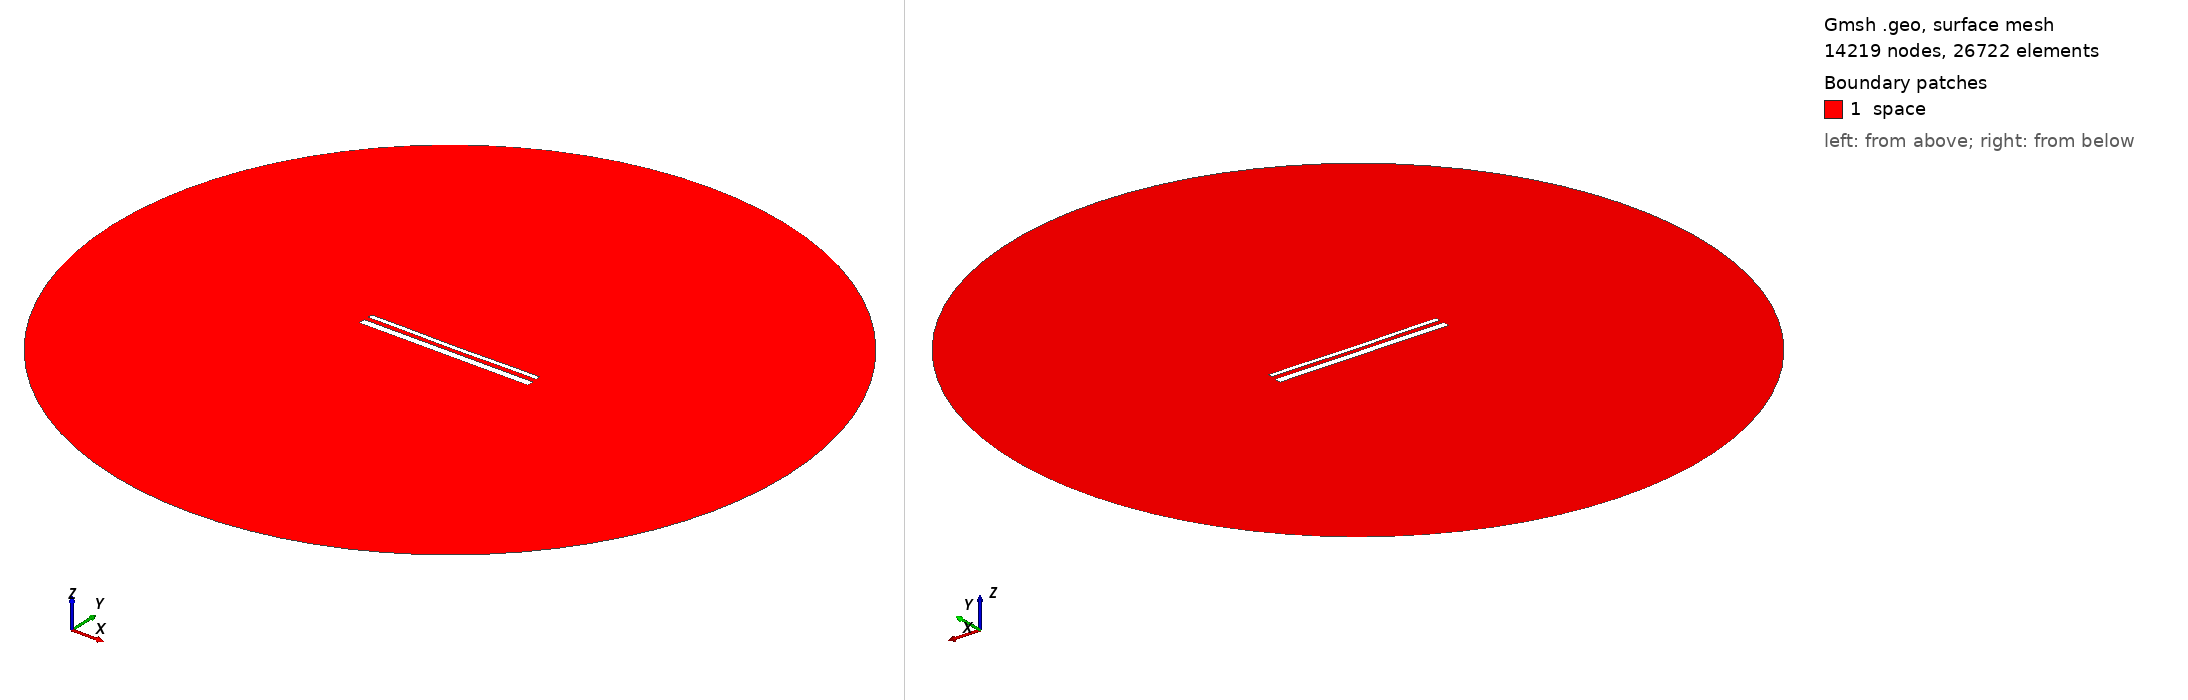

Gmsh geometry script, surface-meshed: 14219 nodes, 26722 surface elements. Boundary patches (legend numbers): 1 space. Left view from above one corner, right view from below the opposite corner. Legend entries are the model's physical surfaces. The drawing asked Gmsh for element sizes between 1% and 20% of the model's largest extent; the script's own settings can give other sizes.

=== 15264.geo (drawn) ===
//---------------------------------------
// Geometry kernel
//---------------------------------------

SetFactory("OpenCASCADE");



//---------------------------------------
// Parameters of the geometry
//---------------------------------------

// Overetch of the upper plate
overetch = 0.5;

// Distance between the plates
distance = 2.5;

// Discretization over the x axis (for the deformation)
nx = 50; 

// Length of the plate
L = 100 - overetch; 

// Number of modes
n = 4; 

// 1st mode coefficient
coeff(1) = 0.0;
beta(1) = 0.596864 * 3.1415926535 / L;

// 2nd mode coefficient
coeff(2) = -0.15;
beta(2) = 1.49418 * 3.1415926535 / L;

// 3rd mode coefficient
coeff(3) = 0.0;
beta(3) = 2.50025 * 3.1415926535 / L;

// 4th mode coefficient
coeff(4) = 0.07499999999999998;
beta(4) = 3.49999 * 3.1415926535 / L;



//---------------------------------------
// Upper plate (deformed rectangle)
//---------------------------------------

// Coordiantes of the upper plate
xmin = -50;
xmax = 50 - overetch;

// Height of the upper plate
yheight = 4 - 2 * overetch;

// Indexes of the points
UpperID[] = {};
LowerID[] = {};
LeftID[] = {};
RightID[] = {};

// Point index
p = 1;

// Horizontal edges
For i In {1:nx}
    x = xmin + (i-1)*(xmax - xmin)/(nx-1);

    y_bottom = distance / 2 + overetch;
    For j In {1:n}
        C = (Cosh(beta(j)*L) + Cos(beta(j)*L)) / (Sinh(beta(j)*L) + Sin(beta(j)*L));
        y_bottom  = y_bottom + coeff(j) * (Cosh(beta(j)*(x+50)) - Cos(beta(j)*(x+50)) - C * (Sinh(beta(j)*(x+50)) - Sin(beta(j)*(x+50))));
    EndFor

    y_top = y_bottom + yheight;

    Point(p) = {x, y_top, 0, 1.0};
    UpperID[i] = p;
    p = p + 1;

    Point(p) = {x, y_bottom, 0, 1.0};
    LowerID[i] = p;
    p = p + 1;
EndFor

// Create point lists
UpperPts[] = {}; LowerPts[] = {};
For i In {1:nx}
  UpperPts[] += {UpperID[i]};
  LowerPts[] += {LowerID[i]};
EndFor

// Build splines
Spline(1) = {UpperPts[]};
Spline(2) = {LowerPts[]};
Line(3) = {LowerPts[nx-1], UpperPts[nx-1]};
Line(4) = {LowerPts[0], UpperPts[0]};

// Build the plane surface
Curve Loop(1) = {2, 3, -1, -4};
Plane Surface(1) = {1};



//---------------------------------------
// Lower plate (rectangle)
//---------------------------------------

// Vertices
Point(1001) = {-50, -1, 0, 1.0};
Point(1002) = { 50, -1, 0, 1.0};
Point(1003) = { 50,  -5, 0, 1.0};
Point(1004) = {-50,  -5, 0, 1.0};

// Edges
Line(5) = {1001, 1002};
Line(6) = {1002, 1003};
Line(7) = {1003, 1004};
Line(8) = {1004, 1001};

// Plane surface
Line Loop(2) = {5, 6, 7, 8};
Plane Surface(2) = {2}; 



//---------------------------------------
// Outer (fictious) boundary
//---------------------------------------

// Points
Point(1005) = {0, 0, 0};       // Center
Point(1006) = {200, 0, 0};     // Start point
Point(1007) = {0, 200, 0};     // 90 degrees
Point(1008) = {-200, 0, 0};    // 180 degrees
Point(1009) = {0, -200, 0};    // 270 degrees

// Circle arcs (each needs start, center, end)
Circle(9) = {1006, 1005, 1007};
Circle(10) = {1007, 1005, 1008};
Circle(11) = {1008, 1005, 1009};
Circle(12) = {1009, 1005, 1006};

// Plane surface for the entire domain
Curve Loop(3) = {9, 10, 11, 12};
Surface(3) = {3};

// Subtract the plates from the whole domain to obtain the actual domain where we want to solve the equations
BooleanDifference{ Surface{3}; Delete; }{ Surface{1}; Surface{2}; Delete; }




//---------------------------------------
// Transfinite Lines/Curves
//---------------------------------------

// Set the number of points on the boundaries
r = 7;

// Plates
Transfinite Curve {1, 2} = 50*r Using Progression 1;
Transfinite Curve {3, 4} = 2*r Using Progression 1;
Transfinite Line {5, 7} = 50*r Using Progression 1;
Transfinite Line {6, 8} = 2*r Using Progression 1;

// Outer boundary
Transfinite Line {9, 10, 11, 12} = 20 Using Progression 1;



//---------------------------------------
// Physical groups
//---------------------------------------                

// Physical curves (boundaries)
Physical Line("force_segment", 10) = {2};
Physical Line("upper_plate", 11) = {1, 3, 4};
Physical Line("lower_plate", 12) = {5, 6, 7, 8};
Physical Line("boundary", 20) = {9, 10, 11, 12};

// Physical Surfaces
Physical Surface("space", 30) = {3};



//---------------------------------------
// 6. Generate the Mesh
//---------------------------------------

// 2D mesh generation
Mesh 2;
